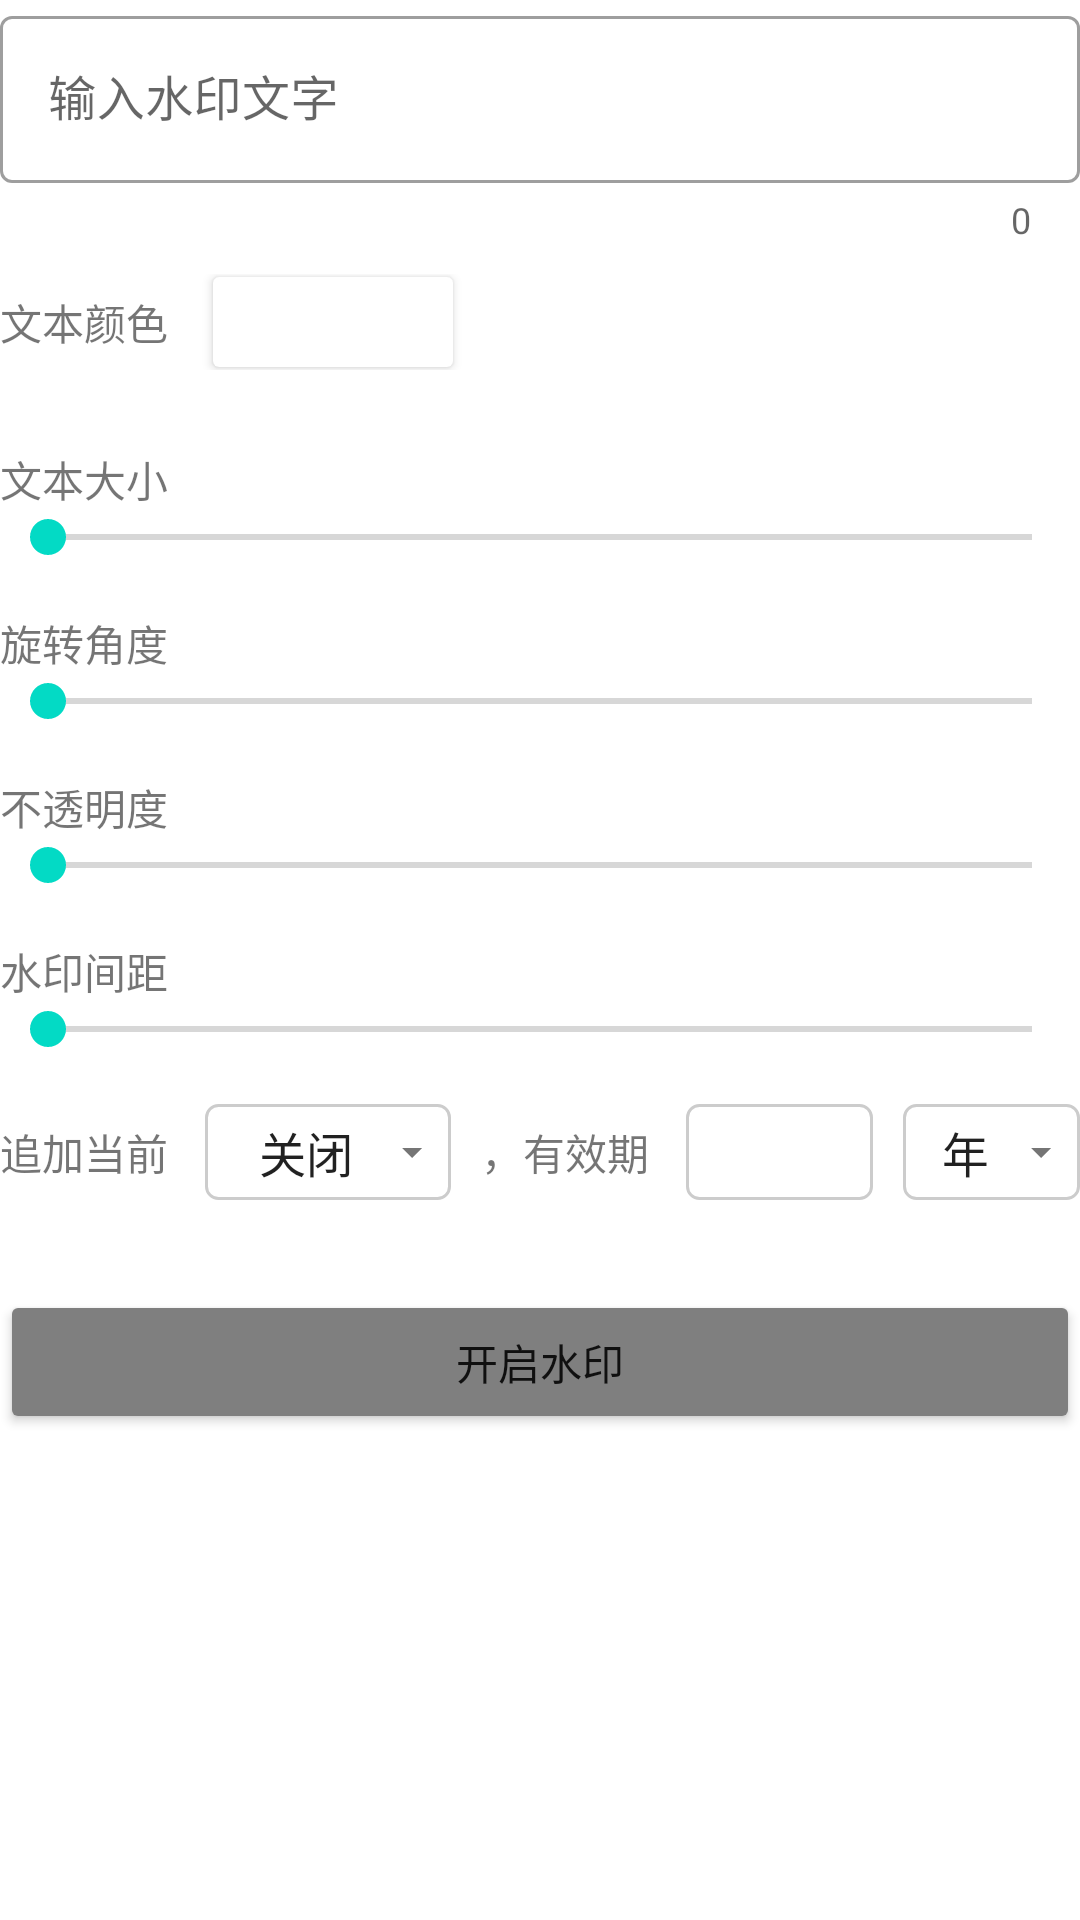

Layout XML and referenced resources for this Android screen:
<!-- AndroidManifest.xml: application theme Theme.印 -->
<!-- res/layout/fragment_fullscreenwatermark.xml -->
<?xml version="1.0" encoding="utf-8"?>
<LinearLayout xmlns:android="http://schemas.android.com/apk/res/android"
    android:layout_width="match_parent"
    android:layout_height="match_parent"
    android:orientation="vertical"
    android:layout_margin="16dp" >

    <include
        android:id="@+id/textWatermarkProperties"
        layout="@layout/textwatermark_properties"
        android:layout_width="match_parent"
        android:layout_height="wrap_content" />
    <Button
        android:id="@+id/showButton"
        android:layout_width="match_parent"
        android:layout_height="wrap_content"
        android:layout_marginTop="30dp"
        android:backgroundTint="@color/btn_color_selector"
        android:text="开启水印" />

</LinearLayout>
<!-- res/layout/textwatermark_properties.xml (included above) -->
<?xml version="1.0" encoding="utf-8"?>
<LinearLayout xmlns:android="http://schemas.android.com/apk/res/android"
    xmlns:app="http://schemas.android.com/apk/res-auto"
    android:layout_width="match_parent"
    android:layout_height="match_parent"
    android:orientation="vertical">

    
    
    

    <com.google.android.material.textfield.TextInputLayout
        android:layout_width="match_parent"
        android:layout_height="wrap_content"
        android:hint="输入水印文字"
        app:counterEnabled="true"
        app:endIconMode="clear_text"
        app:endIconDrawable="@drawable/ic_clear"
        style="@style/Widget.MaterialComponents.TextInputLayout.OutlinedBox">
        <com.google.android.material.textfield.TextInputEditText
            android:id="@+id/watermarkEditText"
            android:layout_width="match_parent"
            android:layout_height="wrap_content" />
    </com.google.android.material.textfield.TextInputLayout>

    <LinearLayout
        android:layout_width="match_parent"
        android:layout_height="wrap_content"
        android:layout_marginVertical="10dp">
        <TextView
            android:layout_width="wrap_content"
            android:layout_height="wrap_content"
            android:layout_gravity="center"
            android:text="文本颜色"/>

        <androidx.cardview.widget.CardView
            android:id="@+id/colorSelector"
            android:layout_width="80dp"
            android:layout_height="30dp"
            android:layout_marginStart="15dp"
            android:layout_marginVertical="1dp" />
    </LinearLayout>

    <TextView
        android:layout_width="wrap_content"
        android:layout_height="wrap_content"
        android:layout_marginTop="16dp"
        android:text="文本大小"/>
    
    <SeekBar
        android:id="@+id/textSizeSeekBar"
        android:layout_width="match_parent"
        android:layout_height="wrap_content"
        android:min="1"
        android:max="100" />

    <TextView
        android:layout_width="wrap_content"
        android:layout_height="wrap_content"
        android:layout_marginTop="16dp"
        android:text="旋转角度"/>
    <SeekBar
        android:id="@+id/rotationAngleSeekBar"
        android:layout_width="match_parent"
        android:layout_height="wrap_content"
        android:max="360" />

    <TextView
        android:layout_width="wrap_content"
        android:layout_height="wrap_content"
        android:layout_marginTop="16dp"
        android:text="不透明度"/>
    <SeekBar
        android:id="@+id/textAlphaSeekBar"
        android:layout_width="match_parent"
        android:layout_height="wrap_content"
        android:max="255" />

    <TextView
        android:layout_width="wrap_content"
        android:layout_height="wrap_content"
        android:layout_marginTop="16dp"
        android:text="水印间距"/>
    <SeekBar
        android:id="@+id/spaceScaleSeekBar"
        android:layout_width="match_parent"
        android:layout_height="wrap_content"
        android:max="200" />

    <LinearLayout
        android:layout_width="match_parent"
        android:layout_height="wrap_content"
        android:layout_marginTop="16dp"
        android:gravity="center">

        <TextView
            android:layout_width="wrap_content"
            android:layout_height="wrap_content"
            android:layout_weight="1"
            android:text="追加当前" />

        <androidx.appcompat.widget.AppCompatSpinner
            android:id="@+id/timeTypeSpinner"
            android:layout_width="wrap_content"
            android:layout_height="32dp"
            android:layout_weight="2"
            android:paddingStart="10dp"
            android:background="@drawable/spinner_background"
            android:entries="@array/time_format_spinner" />

        <TextView
            android:id="@+id/expireLabel"
            android:layout_width="wrap_content"
            android:layout_height="wrap_content"
            android:layout_weight="1"
            android:layout_marginStart="10dp"
            android:text="，有效期" />

        <com.google.android.material.textfield.TextInputEditText
            android:id="@+id/expireNumEditText"
            android:layout_width="50dp"
            android:layout_height="32dp"
            android:layout_weight="1"
            android:padding="0dp"
            android:gravity="center"
            android:inputType="number"
            android:background="@drawable/edit_box_border"/>

        <androidx.appcompat.widget.AppCompatSpinner
            android:id="@+id/expireUnitSpinner"
            android:layout_width="wrap_content"
            android:layout_height="32dp"
            android:layout_marginStart="10dp"
            android:layout_weight="1"
            android:paddingStart="5dp"
            android:paddingEnd="10dp"
            android:background="@drawable/spinner_background"
            android:entries="@array/expire_date_spinner" />
    </LinearLayout>
</LinearLayout>
<!-- resources referenced by this layout -->
<resources>
  <string-array name="expire_date_spinner">
          <item>年</item>
          <item>月</item>
          <item>天</item>
      </string-array>
  <string-array name="time_format_spinner">
          <item>关闭</item>
          <item>时间</item>
          <item>日期</item>
      </string-array>
  <!-- drawable edit_box_border (drawable) -->
  <?xml version="1.0" encoding="utf-8"?>
  <shape xmlns:android="http://schemas.android.com/apk/res/android">
      <solid android:color="#FFFFFF" />
      <stroke
          android:width="1dp"
          android:color="#CCCCCC" />
      <corners android:radius="4dp" />
  </shape>
  <!-- drawable ic_clear (drawable) -->
  <?xml version="1.0" encoding="utf-8"?>
  <layer-list xmlns:android="http://schemas.android.com/apk/res/android">
      
      <item>
          <shape android:shape="oval">
              <solid android:color="#F5F5F5" />
              <size android:width="20dp" android:height="20dp" />
          </shape>
      </item>
  
      
      <item
          android:left="5dp"
          android:top="5dp"
          android:right="5dp"
          android:bottom="5dp">
          <vector
              android:width="10dp"
              android:height="10dp"
              android:viewportWidth="24"
              android:viewportHeight="24">
              <path
                  android:fillColor="#FFFFFF"
                  android:strokeWidth="4"
                  android:pathData="M18,6L6,18 M6,6L18,18"
                  android:strokeColor="#FFFFFF"
                  android:strokeLineCap="round"/>
          </vector>
      </item>
  </layer-list>
  <!-- drawable spinner_background (drawable) -->
  <?xml version="1.0" encoding="utf-8"?>
  <selector xmlns:android="http://schemas.android.com/apk/res/android">
      <item>
          <layer-list>
              <item>
                  <shape android:shape="rectangle">
                      <solid android:color="#FFFFFF" />
                      <corners android:radius="4dp" />
                      <stroke android:width="1dp" android:color="#CCCCCC" />
                  </shape>
              </item>
              <item android:gravity="end|center_vertical" android:right="5dp">
                  <vector
                      android:width="16dp"
                      android:height="16dp"
                      android:viewportWidth="24"
                      android:viewportHeight="24">
                      <path
                          android:fillColor="#757575"
                          android:pathData="M7,10l5,5 5,-5z"/>
                  </vector>
              </item>
          </layer-list>
      </item>
  </selector>
  <style name="Theme.印" parent="Base.Theme.印" />
  <style name="Base.Theme.印" parent="Theme.MaterialComponents.DayNight.DarkActionBar">
      
      <item name="colorPrimary">@color/purple_500</item>
      <item name="colorPrimaryVariant">@color/purple_700</item>
      <item name="colorOnPrimary">@color/white</item>
      
      <item name="colorSecondary">@color/teal_200</item>
      <item name="colorSecondaryVariant">@color/teal_700</item>
      <item name="colorOnSecondary">@color/black</item>
      
      <item name="android:statusBarColor">?attr/colorPrimaryVariant</item>
      
  </style>
  <color name="purple_500">#FF6200EE</color>
  <color name="purple_700">#FF3700B3</color>
  <color name="white">#FFFFFF</color>
  <color name="teal_200">#FF03DAC5</color>
  <color name="teal_700">#FF018786</color>
  <color name="black">#000000</color>
</resources>
